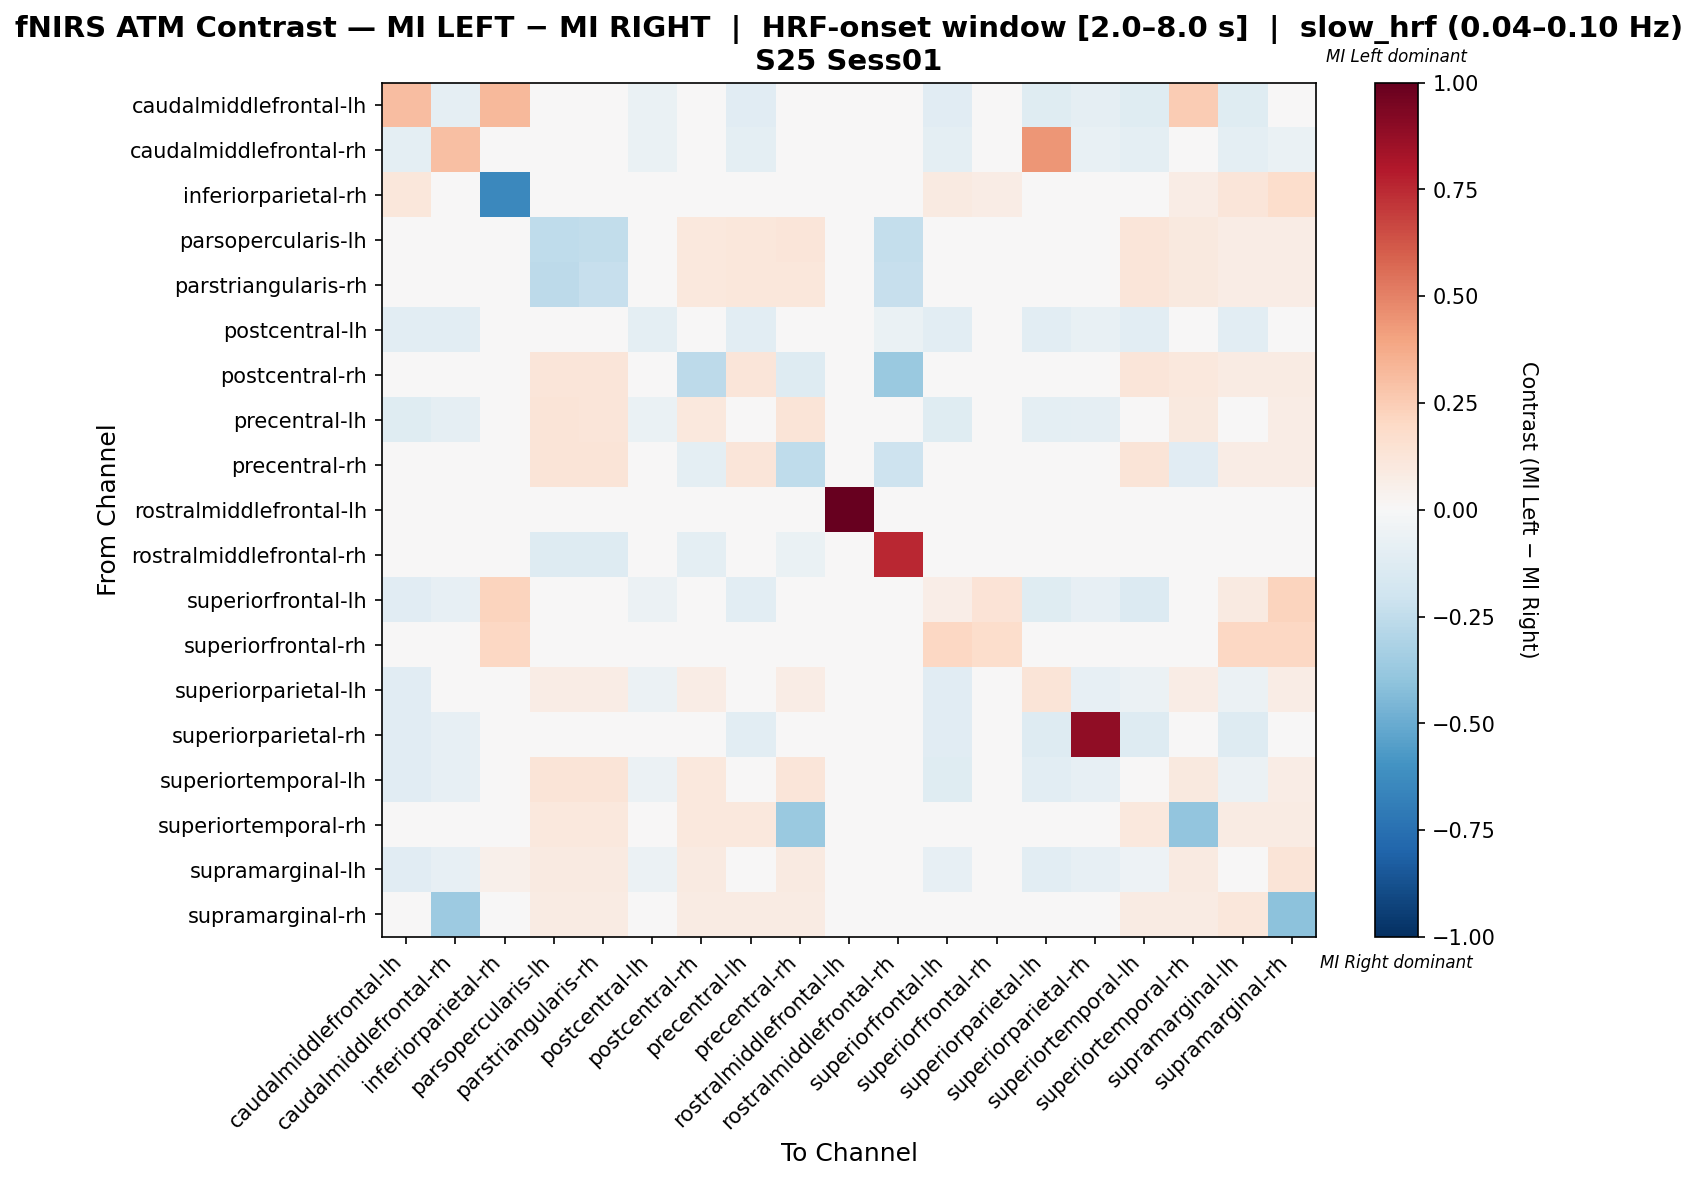

Values plotted in this chart, from the file beside it:
, caudalmiddlefrontal-lh, caudalmiddlefrontal-rh, inferiorparietal-rh, parsopercularis-lh, parstriangularis-rh, postcentral-lh, postcentral-rh, precentral-lh, precentral-rh, rostralmiddlefrontal-lh, rostralmiddlefrontal-rh, superiorfrontal-lh, superiorfrontal-rh, superiorparietal-lh, superiorparietal-rh, superiortemporal-lh, superiortemporal-rh, supramarginal-lh, supramarginal-rh
caudalmiddlefrontal-lh, 0.3117, -0.09091, 0.3214, 0.0, 0.0, -0.06494, 0.0, -0.1104, 0.0, 0.0, -0.03896, -0.1169, 0.0, -0.1234, -0.09091, -0.1234, 0.25, -0.1234, 0.0
caudalmiddlefrontal-rh, -0.0979, 0.3007, 0.0, 0.0, 0.0, -0.06294, 0.0, -0.0979, 0.0, 0.0, -0.04196, -0.0979, 0.0, 0.4406, -0.07692, -0.0979, 0.0, -0.0979, -0.06993
inferiorparietal-rh, 0.1099, 0.0, -0.6484, 0.0, 0.0, 0.0, 0.0, 0.0, 0.0, 0.0, 0.0, 0.08791, 0.07692, 0.0, 0.0, 0.0, 0.07692, 0.1209, 0.1758
parsopercularis-lh, 0.0, 0.0, 0.0, -0.2557, -0.248, 0.0, 0.1084, 0.1165, 0.1205, 0.0, -0.2353, 0.0, 0.0, 0.0241, 0.0, 0.1245, 0.09639, 0.07631, 0.07229
parstriangularis-rh, 0.0, 0.0, 0.0, -0.2623, -0.2307, 0.0, 0.1044, 0.1124, 0.1165, 0.0, -0.2299, 0.0, 0.0, 0.0241, 0.0, 0.1205, 0.09639, 0.07631, 0.07229
postcentral-lh, -0.1087, -0.1087, 0.0, 0.0, 0.0, -0.09783, 0.0, -0.1087, 0.0, 0.0, -0.06522, -0.1087, 0.0, -0.1087, -0.07609, -0.1087, 0.0, -0.1087, 0.0
postcentral-rh, 0.0, 0.0, 0.0, 0.1184, 0.1184, 0.0, -0.261, 0.1184, -0.1316, 0.0, -0.375, 0.0, 0.0, 0.02632, 0.0, 0.1184, 0.1053, 0.08333, 0.07895
precentral-lh, -0.1192, -0.09272, 0.0, 0.1255, 0.1215, -0.06623, 0.1093, 0.008875, 0.1255, 0.0, -0.03974, -0.1192, 0.0, -0.09491, -0.09272, 0.006301, 0.09717, -0.04228, 0.07287
precentral-rh, 0.0, 0.0, 0.0, 0.126, 0.126, 0.0, -0.09858, 0.1179, -0.253, 0.0, -0.2083, 0.0, 0.0, 0.02439, 0.0, 0.126, -0.1108, 0.07724, 0.07317
rostralmiddlefrontal-lh, 0.0, 0.0, 0.0, 0.0, 0.0, 0.0, 0.0, 0.0, 0.0, 1.0, 0.0, 0.0, 0.0, 0.0, 0.0, 0.0, 0.0, 0.0, 0.0
rostralmiddlefrontal-rh, -0.03797, -0.03797, 0.0, -0.1266, -0.1266, -0.03797, -0.09494, -0.03797, -0.06329, 0.0, 0.7532, -0.03797, 0.0, -0.03797, -0.03797, -0.03797, 0.0, -0.03797, 0.0
superiorfrontal-lh, -0.1124, -0.08284, 0.2222, 0.0, 0.0, -0.05917, 0.0, -0.1065, 0.0, 0.0, -0.0355, 0.06427, 0.1389, -0.1243, -0.08284, -0.1361, 0.0, 0.09204, 0.2222
superiorfrontal-rh, 0.0, 0.0, 0.2059, 0.0, 0.0, 0.0, 0.0, 0.0, 0.0, 0.0, 0.0, 0.2059, 0.1765, 0.0, 0.0, 0.0, 0.0, 0.2059, 0.2059
superiorparietal-lh, -0.1159, 0.0, 0.0, 0.07317, 0.07317, -0.06098, 0.07317, -0.03659, 0.07317, 0.0, -0.03659, -0.1159, 0.0, 0.128, -0.08537, -0.06098, 0.07317, -0.05488, 0.07317
superiorparietal-rh, -0.1171, -0.08108, 0.0, 0.0, 0.0, -0.04505, 0.0, -0.1081, 0.0, 0.0, -0.03604, -0.1171, 0.0, -0.1261, 0.8829, -0.1261, 0.0, -0.1261, 0.0
superiortemporal-lh, -0.1105, -0.0814, 0.0, 0.129, 0.129, -0.05814, 0.1089, 0.01228, 0.121, 0.0, -0.03488, -0.1221, 0.0, -0.1037, -0.0814, -0.02035, 0.09677, -0.05711, 0.07258
superiortemporal-rh, 0.03057, 0.0, 0.0262, 0.1048, 0.1048, 0.0, 0.1048, 0.1048, -0.3714, 0.0, 0.0, 0.0, 0.0, 0.0262, 0.0, 0.1048, -0.3972, 0.08297, 0.0786
supramarginal-lh, -0.1131, -0.08333, 0.05, 0.08636, 0.08636, -0.05952, 0.08636, -0.02078, 0.08636, 0.0, -0.03571, -0.08268, 0.02727, -0.1037, -0.08333, -0.05054, 0.08636, -0.00368, 0.1273
supramarginal-rh, 0.0, -0.3636, 0.02472, 0.07895, 0.07895, 0.0, 0.07895, 0.07895, 0.07895, 0.0, 0.0, 0.03509, 0.0307, 0.01754, 0.0, 0.07895, 0.07895, 0.114, -0.4111
